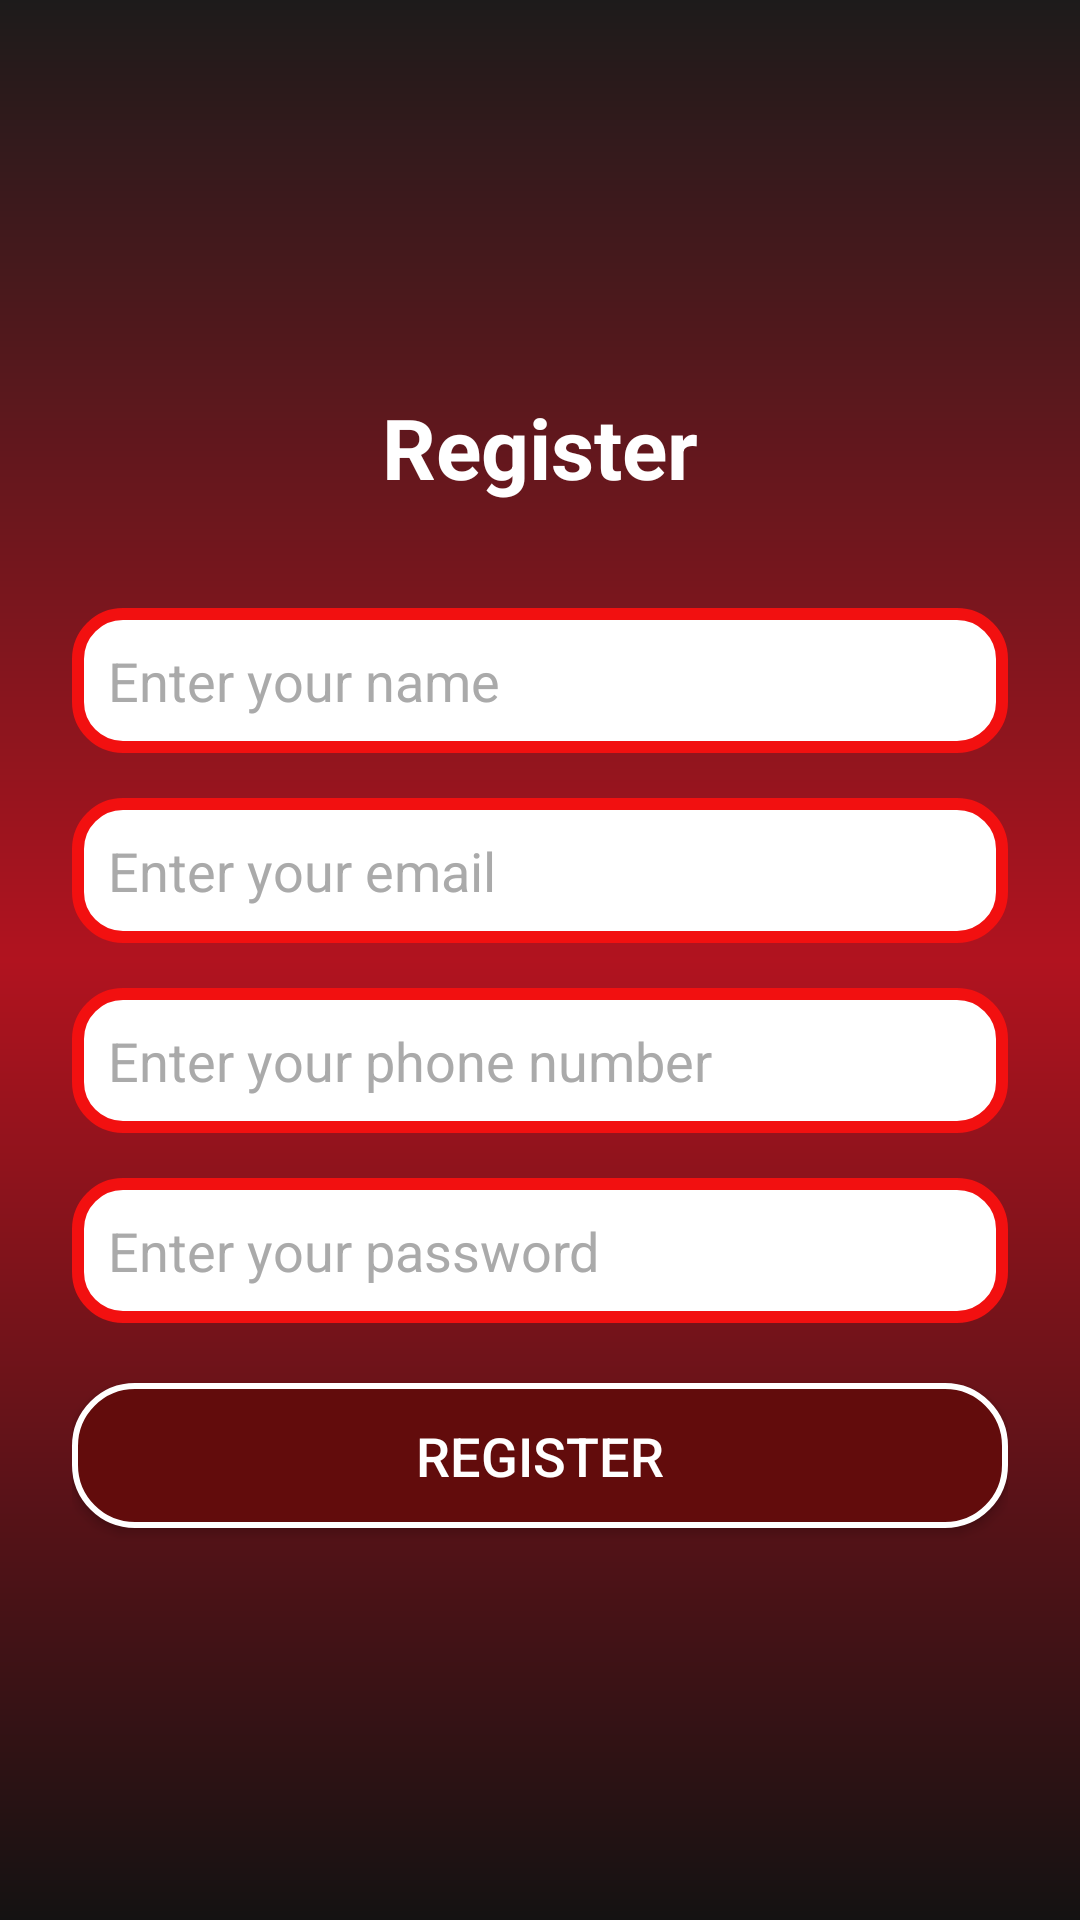

Android layout source for this screen:
<!-- AndroidManifest.xml: application theme Theme.WomenSafety -->
<!-- res/layout/register.xml -->
<?xml version="1.0" encoding="utf-8"?>
<LinearLayout xmlns:android="http://schemas.android.com/apk/res/android"
    android:layout_width="match_parent"
    android:layout_height="match_parent"
    android:orientation="vertical"
    android:gravity="center"
    android:padding="24dp"
    android:background="@drawable/gradient_background_xml">

    
    <TextView
        android:layout_width="wrap_content"
        android:layout_height="wrap_content"
        android:text="Register"
        android:textSize="28sp"
        android:textStyle="bold"
        android:textColor="@android:color/white"
        android:layout_marginBottom="20dp"/>

    
    <EditText
        android:id="@+id/etName"
        android:layout_width="match_parent"
        android:layout_height="wrap_content"
        android:hint="Enter your name"
        android:layout_marginTop="15dp"
        android:textColor="@color/black"
        android:textColorHint="@android:color/darker_gray"
        android:background="@drawable/rounded_edittext"
        android:padding="12dp"/>

    
    <EditText
        android:id="@+id/etEmail"
        android:layout_width="match_parent"
        android:layout_height="wrap_content"
        android:layout_marginTop="15dp"
        android:hint="Enter your email"
        android:textColor="@color/black"
        android:textColorHint="@android:color/darker_gray"
        android:background="@drawable/rounded_edittext"
        android:padding="12dp"
        android:inputType="textEmailAddress"/>

    
    <EditText
        android:id="@+id/etPhone"
        android:layout_width="match_parent"
        android:layout_height="wrap_content"
        android:hint="Enter your phone number"
        android:layout_marginTop="15dp"
        android:textColor="@color/black"
        android:textColorHint="@android:color/darker_gray"
        android:background="@drawable/rounded_edittext"
        android:padding="12dp"
        android:inputType="phone"/>

    
    <EditText
        android:id="@+id/etPassword"
        android:layout_width="match_parent"
        android:layout_height="wrap_content"
        android:layout_marginTop="15dp"
        android:hint="Enter your password"
        android:textColor="@color/black"
        android:textColorHint="@android:color/darker_gray"
        android:background="@drawable/rounded_edittext"
        android:padding="12dp"
        android:inputType="textPassword"/>

    
    <androidx.appcompat.widget.AppCompatButton
        android:id="@+id/btnRegister"
        android:layout_width="match_parent"
        android:layout_height="wrap_content"
        android:layout_marginTop="20dp"
        android:text="Register"
        android:textColor="@android:color/white"
        android:background="@drawable/rounded_button"
        android:padding="12dp"
        android:textSize="18sp"/>

</LinearLayout>
<!-- resources referenced by this layout -->
<resources>
  <!-- drawable gradient_background_xml (drawable) -->
  <?xml version="1.0" encoding="utf-8"?>
  <shape xmlns:android="http://schemas.android.com/apk/res/android"
      android:shape="rectangle">
  
      <gradient
          android:angle="90"
          android:startColor="#141212"
          android:centerColor="#B1131F"
          android:endColor="#1D1B1B"
      android:type="linear"/>
  
  </shape>
  <!-- drawable rounded_button (drawable) -->
  <?xml version="1.0" encoding="utf-8"?>
  <shape xmlns:android="http://schemas.android.com/apk/res/android"
      android:shape="rectangle">
  
      
      <solid android:color="#620C0C" />
  
      
      <corners android:radius="20dp" />  
  
      
      <stroke
          android:width="2dp"
          android:color="@color/white" />
  </shape>
  <!-- drawable rounded_edittext (drawable) -->
  <?xml version="1.0" encoding="utf-8"?>
  <shape xmlns:android="http://schemas.android.com/apk/res/android"
      android:shape="rectangle">
  
      
      <corners android:radius="15dp" />
  
      
      <solid android:color="#FFFFFF" />
  
      
      <stroke
          android:width="4dp"
          android:color="#F21010" />  
  
      
      <padding
          android:left="12dp"
          android:right="12dp"
          android:top="8dp"
          android:bottom="8dp" />
  
  </shape>
  <style name="Theme.WomenSafety" parent="Theme.Material3.DayNight.NoActionBar">
          
          <item name="colorPrimary">#FFFFFF</item>
          <item name="colorPrimaryVariant">#FFFFFF</item>
          <item name="colorOnPrimary">#000000</item> 
      </style>
  <!-- not gathered from this repository: default colours our renderer supplied (Android Studio template values) -->
  <color name="black">#FF000000</color>
  <color name="white">#FFFFFFFF</color>
</resources>
